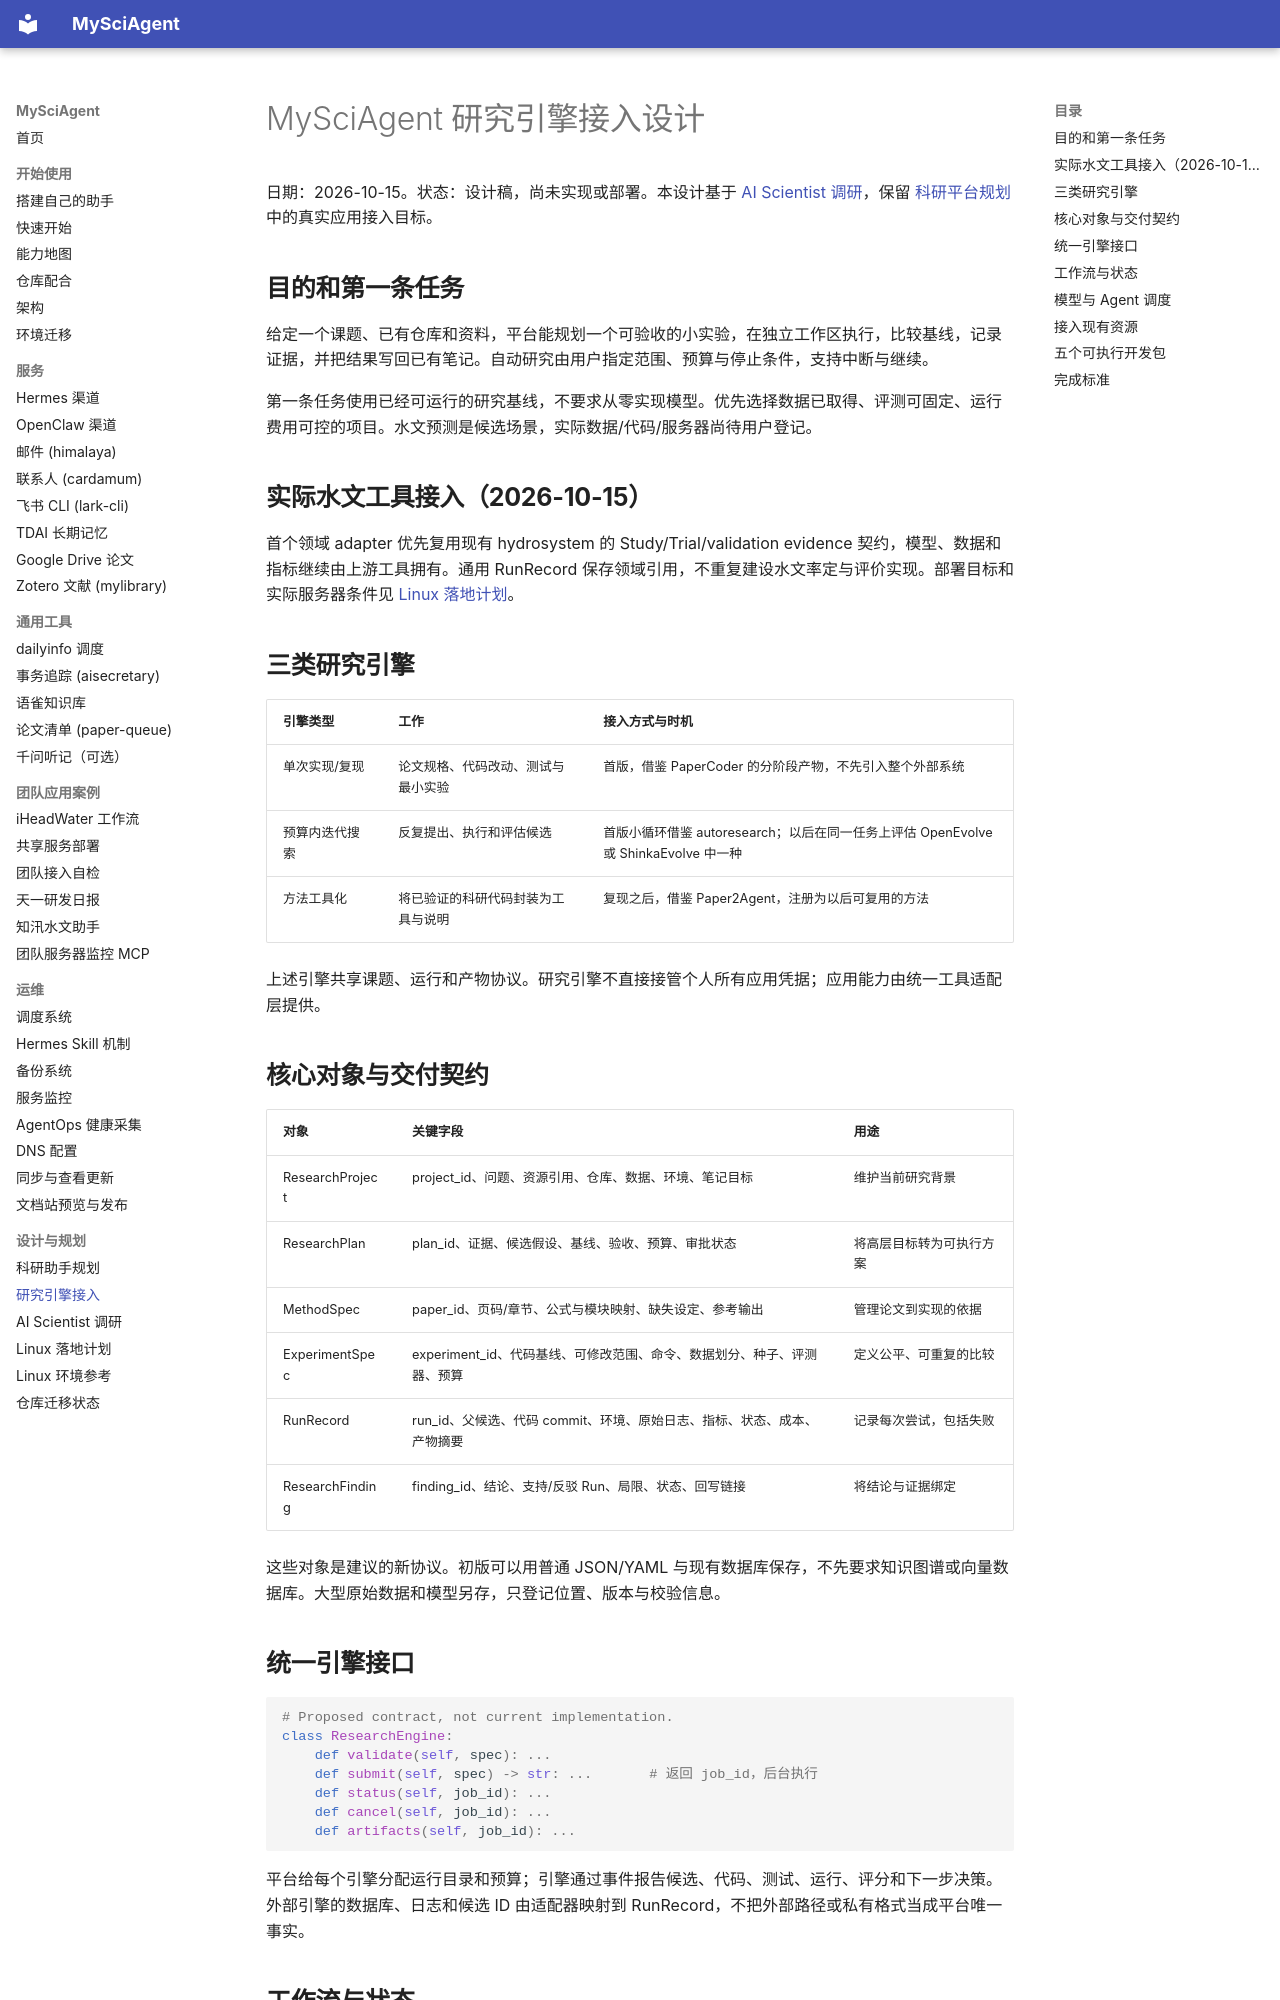

repository: zhuanglaihong/mysciagent · page: research-engine-integration/index.html · generator: mkdocs

# MySciAgent 研究引擎接入设计

日期：2026-10-15。状态：设计稿，尚未实现或部署。本设计基于 [AI Scientist 调研](ai-scientist-landscape.md)，保留 [科研平台规划](research-platform-roadmap.md) 中的真实应用接入目标。

## 目的和第一条任务

给定一个课题、已有仓库和资料，平台能规划一个可验收的小实验，在独立工作区执行，比较基线，记录证据，并把结果写回已有笔记。自动研究由用户指定范围、预算与停止条件，支持中断与继续。

第一条任务使用已经可运行的研究基线，不要求从零实现模型。优先选择数据已取得、评测可固定、运行费用可控的项目。水文预测是候选场景，实际数据/代码/服务器尚待用户登记。

## 实际水文工具接入（2026-10-15）

首个领域 adapter 优先复用现有 hydrosystem 的 Study/Trial/validation evidence 契约，模型、数据和指标继续由上游工具拥有。通用 RunRecord 保存领域引用，不重复建设水文率定与评价实现。部署目标和实际服务器条件见 [Linux 落地计划](linux-delivery-plan.md)。

## 三类研究引擎

| 引擎类型 | 工作 | 接入方式与时机 |
|---|---|---|
| 单次实现/复现 | 论文规格、代码改动、测试与最小实验 | 首版，借鉴 PaperCoder 的分阶段产物，不先引入整个外部系统 |
| 预算内迭代搜索 | 反复提出、执行和评估候选 | 首版小循环借鉴 autoresearch；以后在同一任务上评估 OpenEvolve 或 ShinkaEvolve 中一种 |
| 方法工具化 | 将已验证的科研代码封装为工具与说明 | 复现之后，借鉴 Paper2Agent，注册为以后可复用的方法 |

上述引擎共享课题、运行和产物协议。研究引擎不直接接管个人所有应用凭据；应用能力由统一工具适配层提供。

## 核心对象与交付契约

| 对象 | 关键字段 | 用途 |
|---|---|---|
| ResearchProject | project_id、问题、资源引用、仓库、数据、环境、笔记目标 | 维护当前研究背景 |
| ResearchPlan | plan_id、证据、候选假设、基线、验收、预算、审批状态 | 将高层目标转为可执行方案 |
| MethodSpec | paper_id、页码/章节、公式与模块映射、缺失设定、参考输出 | 管理论文到实现的依据 |
| ExperimentSpec | experiment_id、代码基线、可修改范围、命令、数据划分、种子、评测器、预算 | 定义公平、可重复的比较 |
| RunRecord | run_id、父候选、代码 commit、环境、原始日志、指标、状态、成本、产物摘要 | 记录每次尝试，包括失败 |
| ResearchFinding | finding_id、结论、支持/反驳 Run、局限、状态、回写链接 | 将结论与证据绑定 |

这些对象是建议的新协议。初版可以用普通 JSON/YAML 与现有数据库保存，不先要求知识图谱或向量数据库。大型原始数据和模型另存，只登记位置、版本与校验信息。

## 统一引擎接口

```python
# Proposed contract, not current implementation.
class ResearchEngine:
    def validate(self, spec): ...
    def submit(self, spec) -> str: ...       # 返回 job_id，后台执行
    def status(self, job_id): ...
    def cancel(self, job_id): ...
    def artifacts(self, job_id): ...
```

平台给每个引擎分配运行目录和预算；引擎通过事件报告候选、代码、测试、运行、评分和下一步决策。外部引擎的数据库、日志和候选 ID 由适配器映射到 RunRecord，不把外部路径或私有格式当成平台唯一事实。
